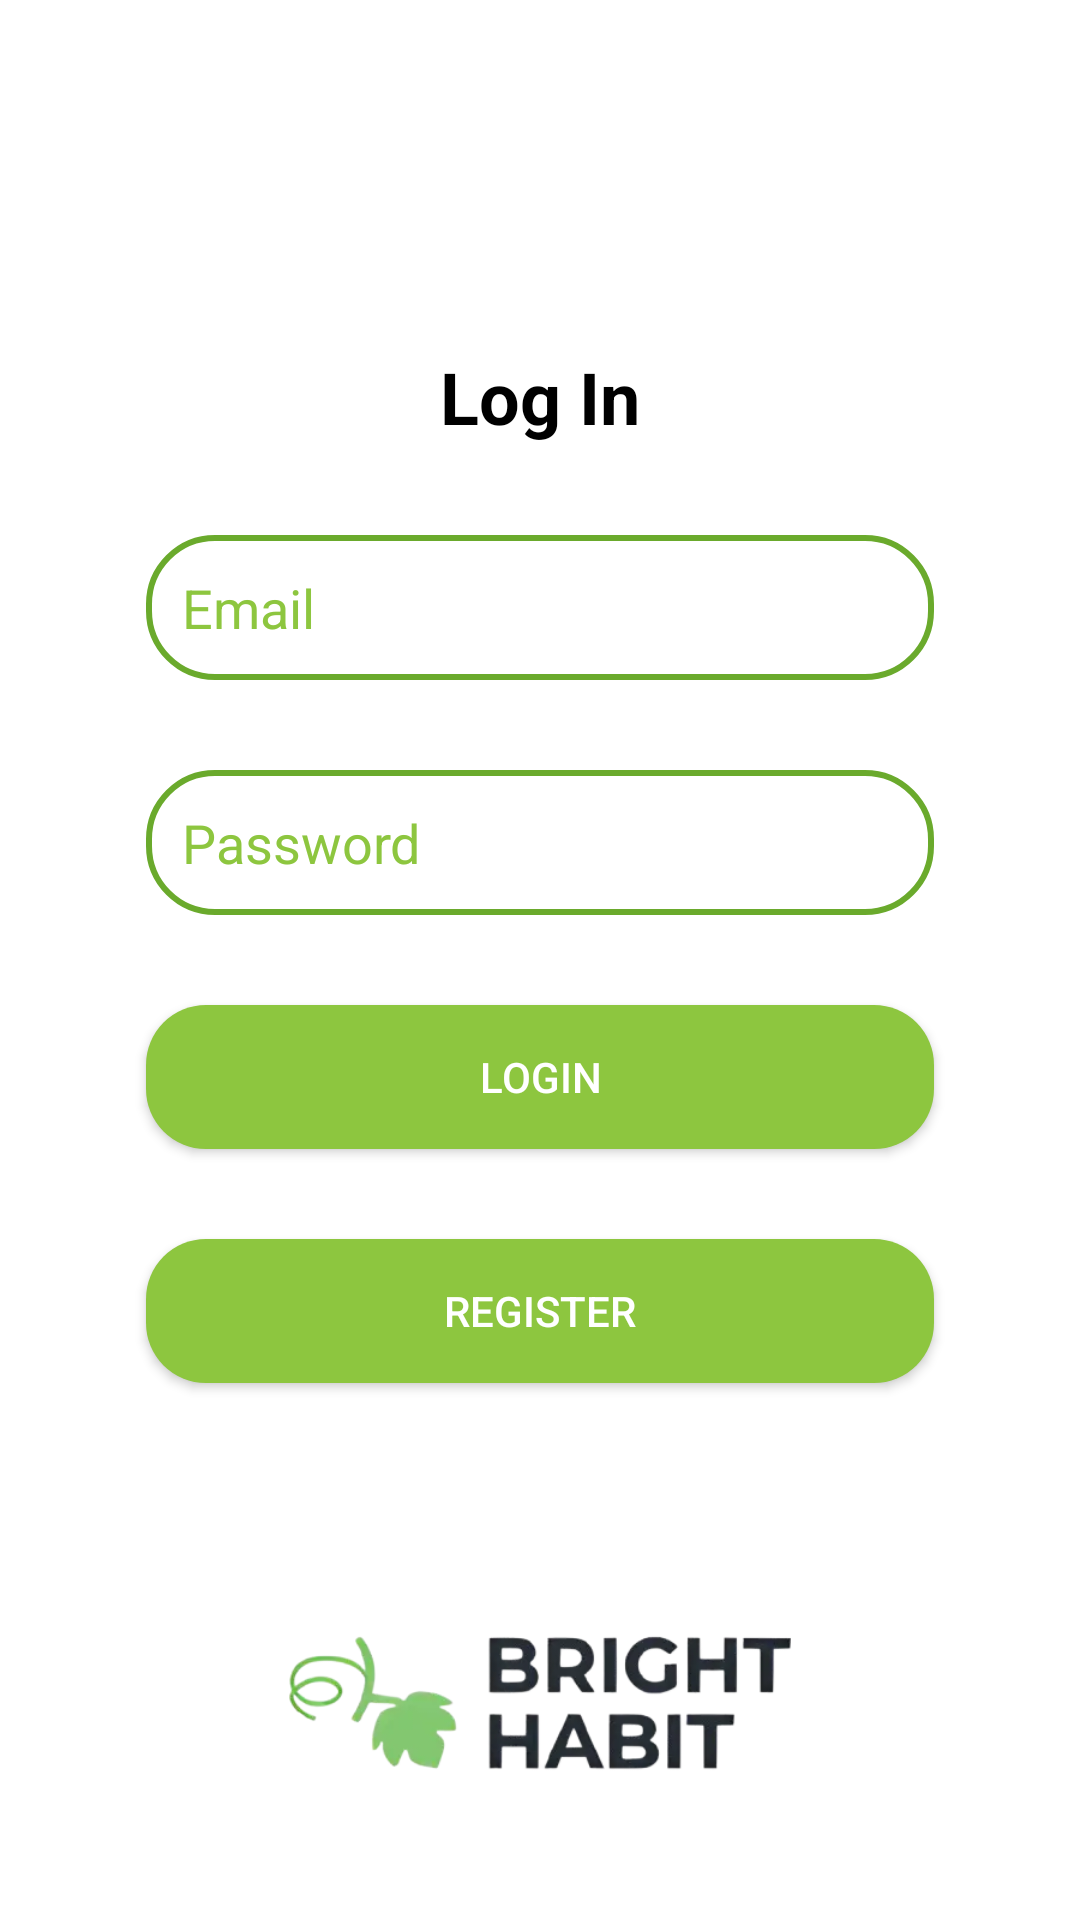

Layout XML and referenced resources for this Android screen:
<!-- AndroidManifest.xml: application theme Theme.BrightHabit -->
<!-- res/layout/activity_login.xml -->
<?xml version="1.0" encoding="utf-8"?>
<androidx.constraintlayout.widget.ConstraintLayout
    xmlns:android="http://schemas.android.com/apk/res/android"
    xmlns:app="http://schemas.android.com/apk/res-auto"
    xmlns:tools="http://schemas.android.com/tools"
    android:id="@+id/main"
    android:layout_width="match_parent"
    android:layout_height="match_parent"
    tools:context=".Login"
    android:padding="16dp">

    <TextView
        android:id="@+id/tvTitle"
        android:layout_width="wrap_content"
        android:layout_height="wrap_content"
        android:text="Log In"
        android:textSize="24sp"
        android:textStyle="bold"
        android:textColor="#000000"
        app:layout_constraintTop_toTopOf="parent"
        app:layout_constraintStart_toStartOf="parent"
        app:layout_constraintEnd_toEndOf="parent"
        android:layout_marginTop="100dp"
        android:gravity="center_horizontal"/>

    <EditText
        android:id="@+id/etEmail"
        android:layout_width="0dp"
        android:layout_height="wrap_content"
        android:hint="Email"
        android:inputType="textEmailAddress"
        android:padding="12dp"
        android:textColorHint="#8DC63F"
        android:textColor="#000000"
        android:layout_marginTop="30dp"
        android:background="@drawable/shape"
        app:layout_constraintTop_toBottomOf="@id/tvTitle"
        app:layout_constraintStart_toStartOf="parent"
        app:layout_constraintEnd_toEndOf="parent"
        app:layout_constraintWidth_percent="0.8"
        app:layout_constraintHorizontal_bias="0.5"/>

    <EditText
        android:id="@+id/etPassword"
        android:layout_width="0dp"
        android:layout_height="wrap_content"
        android:hint="Password"
        android:inputType="textPassword"
        android:padding="12dp"
        android:textColorHint="#8DC63F"
        android:layout_marginTop="30dp"
        android:background="@drawable/shape"
        app:layout_constraintTop_toBottomOf="@id/etEmail"
        app:layout_constraintStart_toStartOf="parent"
        app:layout_constraintEnd_toEndOf="parent"
        app:layout_constraintWidth_percent="0.8"
        app:layout_constraintHorizontal_bias="0.5"/>

    <Button
        android:id="@+id/btnLogin"
        android:layout_width="0dp"
        android:layout_height="wrap_content"
        android:text="Login"
        android:textColor="#FFFFFF"
        android:background="@drawable/button_background"
        app:layout_constraintTop_toBottomOf="@id/etPassword"
        app:layout_constraintStart_toStartOf="parent"
        app:layout_constraintEnd_toEndOf="parent"
        android:layout_marginTop="30dp"
        app:layout_constraintWidth_percent="0.8"
        app:layout_constraintHorizontal_bias="0.5"/>

    <Button
        android:id="@+id/btnRegister"
        android:layout_width="0dp"
        android:layout_height="wrap_content"
        android:text="Register"
        android:textColor="#FFFFFF"
        android:background="@drawable/button_background"
        app:layout_constraintTop_toBottomOf="@id/btnLogin"
        app:layout_constraintStart_toStartOf="parent"
        app:layout_constraintEnd_toEndOf="parent"
        android:layout_marginTop="30dp"
        app:layout_constraintWidth_percent="0.8"
        app:layout_constraintHorizontal_bias="0.5"/>

    <ImageView
        android:id="@+id/imgLogo"
        android:layout_width="200dp"
        android:layout_height="200dp"
        android:src="@drawable/logo_bright_habit"
        android:contentDescription="Logo"
        app:layout_constraintTop_toBottomOf="@id/btnRegister"
        app:layout_constraintStart_toStartOf="parent"
        app:layout_constraintEnd_toEndOf="parent"
        android:layout_marginTop="50dp"
        app:layout_constraintBottom_toBottomOf="parent"
        app:layout_constraintHorizontal_bias="0.5"/>
</androidx.constraintlayout.widget.ConstraintLayout>
<!-- resources referenced by this layout -->
<resources>
  <!-- drawable button_background (drawable) -->
  <?xml version="1.0" encoding="utf-8"?>
  <shape xmlns:android="http://schemas.android.com/apk/res/android"
      android:shape="rectangle">
      <solid android:color="#8DC63F" /> 
      <corners android:radius="20dp" /> 
  </shape>
  <!-- drawable logo_bright_habit: png bitmap (drawable, 80668 bytes) -->
  <!-- drawable shape (drawable) -->
  <?xml version="1.0" encoding="utf-8"?>
  <shape xmlns:android="http://schemas.android.com/apk/res/android">
      <solid android:color="#FFFFFF"/>
  
      <corners android:radius="22dp"/>
  
      <stroke
          android:width="2dp"
          android:color="#6AAA2C"/>
  
      <padding
          android:left="4dp"
          android:right="4dp"
          android:top="4dp"
          android:bottom="4dp"/>
  
  </shape>
  <style name="Theme.BrightHabit" parent="Theme.MaterialComponents.Light.NoActionBar">
          
          <item name="colorPrimary">@color/primary</item>
          <item name="colorPrimaryVariant">@color/primary_dark</item>
          <item name="colorOnPrimary">@color/on_primary</item>
          
          <item name="colorSecondary">@color/secondary</item>
          <item name="colorSecondaryVariant">@color/secondary_variant</item>
          <item name="colorOnSecondary">@color/on_secondary</item>
          
          <item name="android:statusBarColor">?attr/colorPrimaryVariant</item>
          
          <item name="android:colorBackground">@color/background</item>
          <item name="colorSurface">@color/surface</item>
          <item name="colorError">@color/error</item>
          <item name="colorOnBackground">@color/on_background</item>
          <item name="colorOnSurface">@color/on_surface</item>
          <item name="colorOnError">@color/on_error</item>
      </style>
  <color name="primary">#4CAF50</color>
  <color name="primary_dark">#388E3C</color>
  <color name="on_primary">#FFFFFF</color>
  <color name="secondary">#66BB6A</color>
  <color name="secondary_variant">#A5D6A7</color>
  <color name="on_secondary">#000000</color>
  <color name="background">#FFFFFF</color>
  <color name="surface">#FFFFFF</color>
  <color name="error">#B00020</color>
  <color name="on_background">#000000</color>
  <color name="on_surface">#000000</color>
  <color name="on_error">#FFFFFF</color>
</resources>
